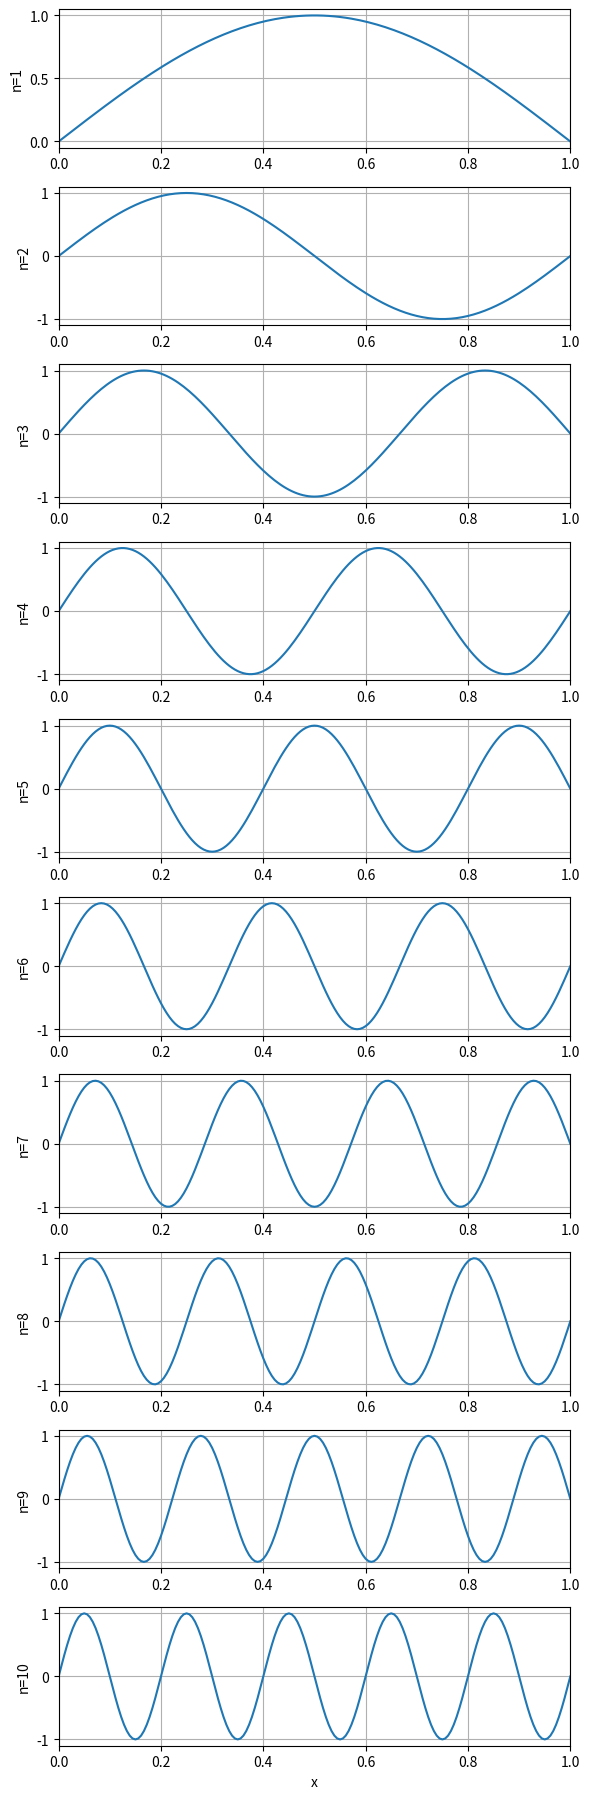

The script that saved this image:
import dataclasses

import matplotlib.pyplot as plt
import numpy as np



@dataclasses.dataclass
class EigenFunctionPlotter:
    L : float = 1.0
    max_n : int = 10
    A : float = 1.0
    n_points : int = 181

    def __post_init__(self):
        self.x = np.linspace(0, self.L, self.n_points)
        self.pi_L = np.pi / self.L
        self.pi_x_L = self.pi_L * self.x

    def calc_eigenfunction(self, n:int):
        return np.sin(n * self.pi_x_L)

    def plot(self):
        axs = plt.figure(
            figsize=(6, (self.n_points*0.1))
        ).subplots(self.max_n, 1)

        for n, ax in zip(range(1, self.max_n+1), axs):
            ax.plot(self.x, self.calc_eigenfunction(n))
            ax.set_xlim(0, self.L)
            ax.set_ylabel(f'n={n}')
            ax.grid(True)
        ax.set_xlabel('x')
        plt.tight_layout()



p = EigenFunctionPlotter()
p.plot()



